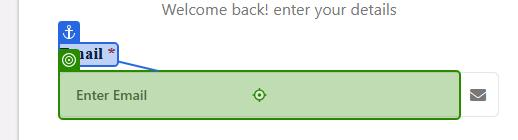
Task: Karma Billing Project to demonstrated opening Karma EHR and extract values from it.
Workflow: Main

Step 1: type [strKarmaUsername] into the text box 'email' in window 'EMR | Login' (chrome.exe)

Step 2: type a value into the text box 'password' in window 'EMR | Login' (chrome.exe) (no picture)

Step 3: click on the button in window 'EMR | Login' (chrome.exe) (no picture)

Step 4: check the link 'Manage Patients' in window 'EMR | Manage Patients' (chrome.exe) (no picture)

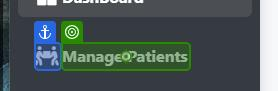
Step 5: click on the paragraph 'Manage Patients' in window 'EMR | DashBoard' (chrome.exe)

Step 6: Verification target on the element 'Manage Patients' in window 'EMR | Manage Patients' (chrome.exe) (no picture)

Step 7: type "[CurrentRow("Patient Name").ToString]" into the text box in window 'EMR | Manage Patients' (chrome.exe) (no picture)

Step 8: type a value into the tbody in window 'EMR | Manage Patients' (chrome.exe) (no picture)

Step 9: type "[CurrentRow("Patient Name").ToString]" into the text box in window 'EMR | Manage Patients' (chrome.exe) (no picture)

Step 10: type a value into the tbody in window 'EMR | Manage Patients' (chrome.exe) (no picture)

Step 11: check the tbody in window 'EMR | Manage Patients' (chrome.exe) (no picture)

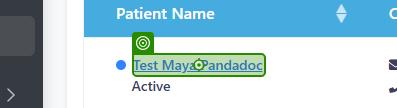
Step 12: click on the link in window 'EMR | Manage Patients' (chrome.exe)

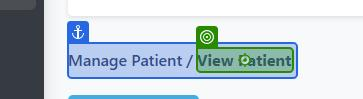
Step 13: Verification target on the element 'View Patient' in window 'EMR | View Patient' (chrome.exe)

Step 14: click on the button in window 'EMR | View Patient' (chrome.exe) (no picture)

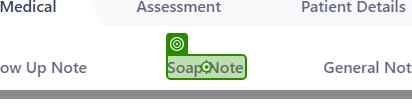
Step 15: Verification target on the element 'Soap Note' in window 'EMR | View Patient' (chrome.exe)

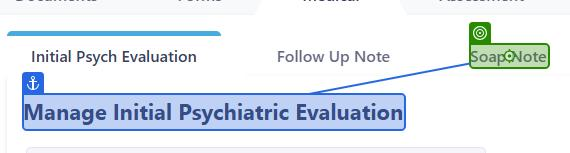
Step 16: click on the element in window 'EMR | View Patient' (chrome.exe)

Step 17: type "[CurrentRow("DOS").ToString]" into the text box in window 'EMR | View Patient' (chrome.exe) (no picture)

Step 18: check the tbody in window 'EMR | View Patient' (chrome.exe) (no picture)

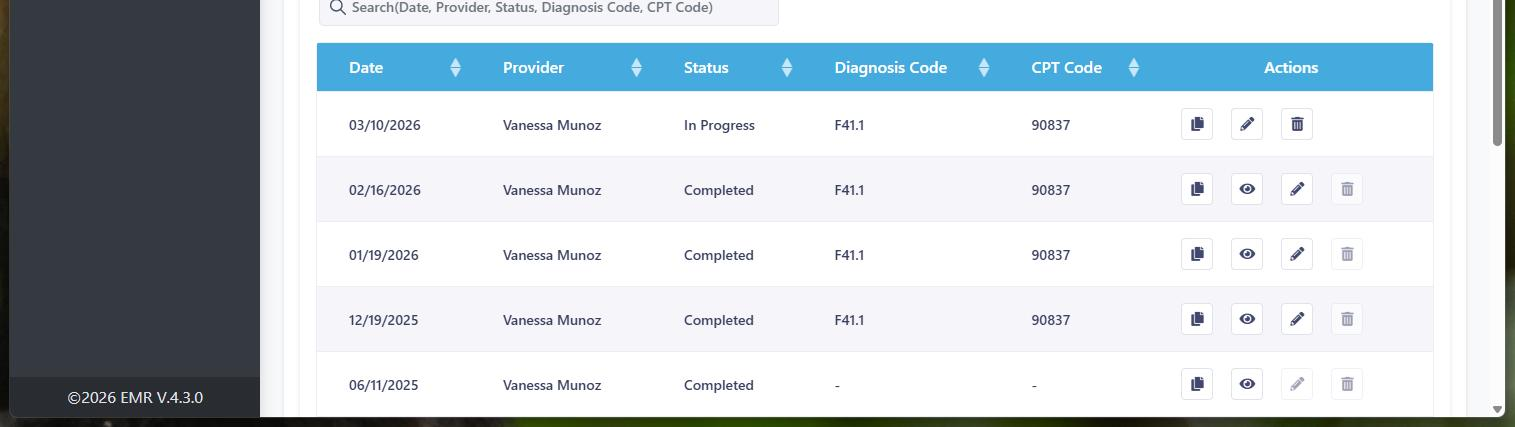
Step 19: get-text from the table in window 'EMR | View Patient' (chrome.exe)

Step 20: click on the paragraph 'Manage Patients' in window 'EMR | DashBoard' (chrome.exe) (same screen as step 5)
